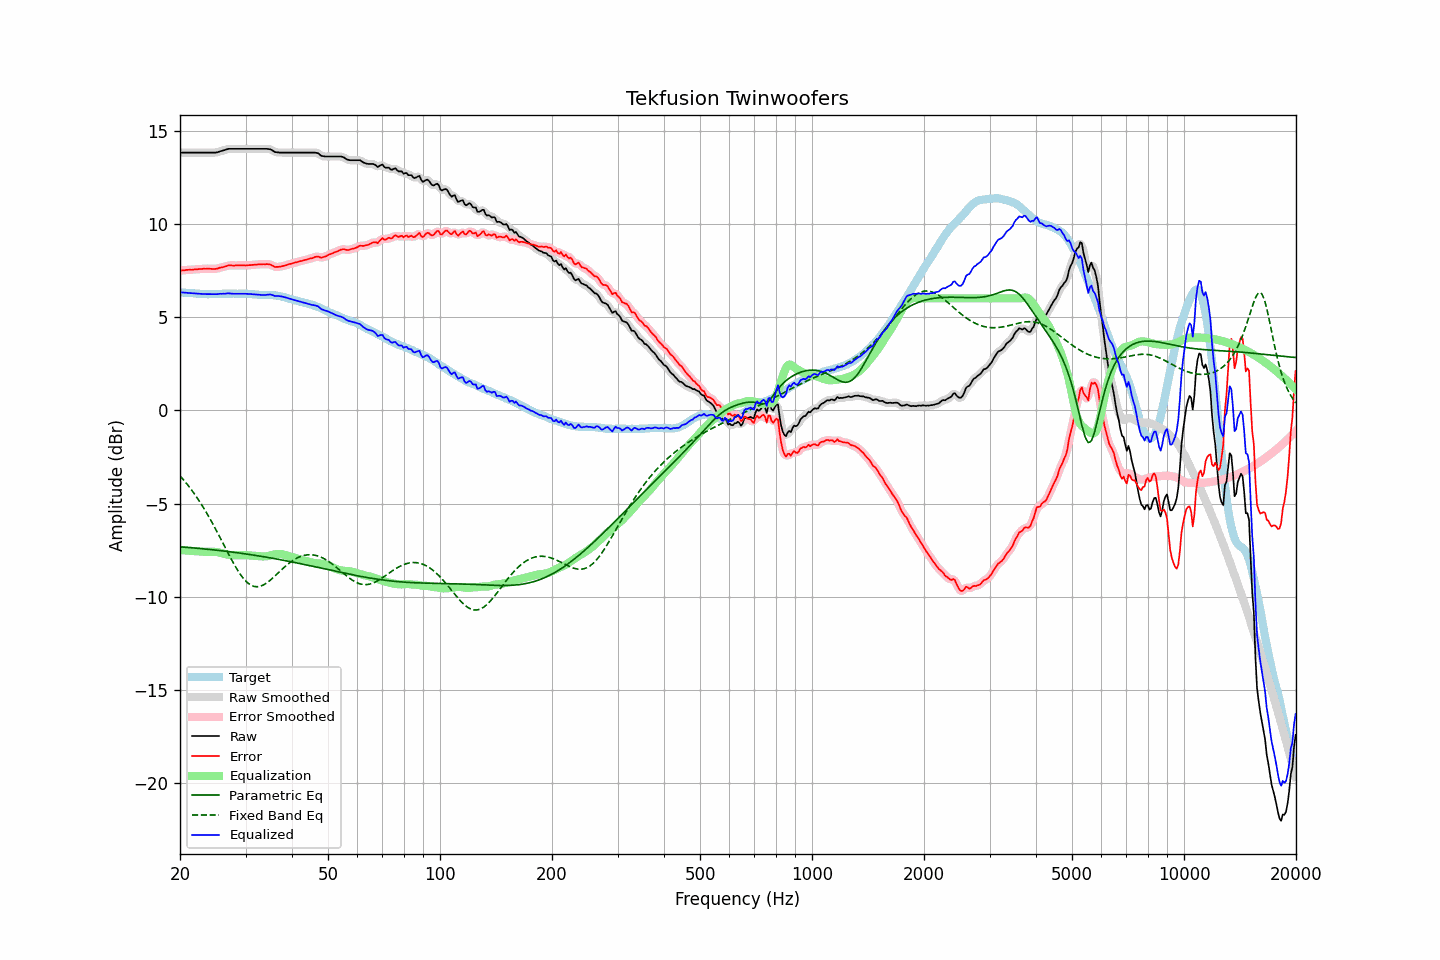

Values plotted in this chart, from the file beside it:
frequency, raw, error, smoothed, error_smoothed, equalization, parametric_eq, fixed_band_eq, equalized_raw, equalized_smoothed, target
20.00, 13.82, 7.49, 13.82, 7.49, -7.49, -7.32, -3.52, 6.33, 6.33, 6.33
20.20, 13.82, 7.50, 13.82, 7.50, -7.50, -7.33, -3.61, 6.32, 6.32, 6.32
20.40, 13.82, 7.51, 13.82, 7.51, -7.51, -7.33, -3.71, 6.31, 6.31, 6.31
20.61, 13.82, 7.51, 13.82, 7.51, -7.51, -7.34, -3.81, 6.30, 6.30, 6.31
20.81, 13.82, 7.53, 13.82, 7.52, -7.52, -7.35, -3.92, 6.30, 6.30, 6.29
21.02, 13.82, 7.53, 13.82, 7.53, -7.53, -7.36, -4.03, 6.29, 6.29, 6.29
21.23, 13.82, 7.54, 13.82, 7.53, -7.53, -7.36, -4.14, 6.28, 6.28, 6.28
21.44, 13.82, 7.53, 13.82, 7.54, -7.54, -7.37, -4.25, 6.28, 6.28, 6.29
21.66, 13.82, 7.54, 13.82, 7.54, -7.55, -7.38, -4.37, 6.27, 6.27, 6.28
21.87, 13.82, 7.55, 13.82, 7.55, -7.55, -7.39, -4.49, 6.27, 6.27, 6.27
22.09, 13.82, 7.56, 13.82, 7.56, -7.56, -7.39, -4.61, 6.26, 6.26, 6.26
22.31, 13.82, 7.56, 13.82, 7.56, -7.56, -7.40, -4.74, 6.25, 6.25, 6.26
22.54, 13.82, 7.57, 13.82, 7.57, -7.57, -7.41, -4.87, 6.25, 6.25, 6.25
22.76, 13.82, 7.57, 13.82, 7.58, -7.58, -7.42, -5.00, 6.24, 6.24, 6.24
22.99, 13.82, 7.58, 13.82, 7.58, -7.58, -7.43, -5.14, 6.23, 6.23, 6.23
23.22, 13.82, 7.59, 13.82, 7.59, -7.59, -7.43, -5.28, 6.23, 6.23, 6.22
23.45, 13.82, 7.58, 13.82, 7.59, -7.59, -7.44, -5.42, 6.23, 6.23, 6.23
23.69, 13.82, 7.59, 13.82, 7.59, -7.59, -7.45, -5.57, 6.23, 6.23, 6.22
23.92, 13.82, 7.60, 13.82, 7.59, -7.58, -7.46, -5.72, 6.23, 6.23, 6.22
24.16, 13.82, 7.59, 13.82, 7.59, -7.58, -7.47, -5.87, 6.23, 6.23, 6.23
24.40, 13.82, 7.58, 13.82, 7.58, -7.58, -7.48, -6.03, 6.23, 6.23, 6.24
24.65, 13.82, 7.58, 13.82, 7.58, -7.59, -7.49, -6.19, 6.23, 6.23, 6.24
24.89, 13.82, 7.58, 13.82, 7.58, -7.59, -7.50, -6.35, 6.22, 6.23, 6.24
25.14, 13.83, 7.59, 13.83, 7.60, -7.60, -7.51, -6.51, 6.22, 6.23, 6.24
25.39, 13.86, 7.62, 13.86, 7.62, -7.62, -7.52, -6.67, 6.24, 6.24, 6.24
25.65, 13.89, 7.65, 13.88, 7.64, -7.64, -7.53, -6.84, 6.25, 6.24, 6.24
25.91, 13.91, 7.66, 13.91, 7.66, -7.66, -7.54, -7.01, 6.24, 6.25, 6.25
26.16, 13.94, 7.68, 13.93, 7.68, -7.69, -7.55, -7.17, 6.25, 6.25, 6.25
26.43, 13.96, 7.70, 13.96, 7.71, -7.71, -7.56, -7.34, 6.25, 6.25, 6.25
26.69, 13.99, 7.73, 13.99, 7.74, -7.73, -7.57, -7.51, 6.26, 6.26, 6.25
26.96, 14.02, 7.77, 14.01, 7.76, -7.74, -7.58, -7.68, 6.27, 6.26, 6.25
27.23, 14.02, 7.77, 14.02, 7.77, -7.76, -7.59, -7.84, 6.26, 6.26, 6.25
27.50, 14.02, 7.77, 14.02, 7.77, -7.76, -7.60, -8.00, 6.25, 6.26, 6.25
27.77, 14.02, 7.76, 14.02, 7.76, -7.77, -7.61, -8.16, 6.25, 6.25, 6.26
28.05, 14.02, 7.76, 14.02, 7.77, -7.77, -7.62, -8.31, 6.25, 6.25, 6.26
28.33, 14.02, 7.77, 14.02, 7.77, -7.77, -7.63, -8.46, 6.25, 6.25, 6.25
28.62, 14.02, 7.77, 14.02, 7.77, -7.77, -7.64, -8.60, 6.25, 6.25, 6.24
28.90, 14.02, 7.76, 14.02, 7.77, -7.77, -7.66, -8.73, 6.25, 6.25, 6.25
29.19, 14.02, 7.77, 14.02, 7.77, -7.77, -7.67, -8.86, 6.25, 6.25, 6.25
29.48, 14.02, 7.77, 14.02, 7.76, -7.77, -7.68, -8.97, 6.25, 6.25, 6.25
29.78, 14.02, 7.77, 14.02, 7.76, -7.77, -7.69, -9.07, 6.25, 6.25, 6.25
30.08, 14.02, 7.76, 14.02, 7.77, -7.77, -7.70, -9.16, 6.25, 6.25, 6.26
30.38, 14.02, 7.77, 14.02, 7.77, -7.77, -7.72, -9.25, 6.24, 6.24, 6.25
30.68, 14.02, 7.78, 14.02, 7.78, -7.78, -7.73, -9.31, 6.24, 6.24, 6.23
30.99, 14.02, 7.79, 14.02, 7.79, -7.79, -7.74, -9.37, 6.23, 6.23, 6.23
31.30, 14.02, 7.80, 14.02, 7.80, -7.79, -7.76, -9.41, 6.22, 6.22, 6.22
31.61, 14.02, 7.80, 14.02, 7.80, -7.80, -7.77, -9.44, 6.22, 6.22, 6.22
31.93, 14.02, 7.81, 14.02, 7.81, -7.81, -7.78, -9.46, 6.21, 6.21, 6.21
32.24, 14.02, 7.81, 14.02, 7.82, -7.82, -7.80, -9.46, 6.20, 6.20, 6.20
32.57, 14.02, 7.83, 14.02, 7.82, -7.82, -7.81, -9.45, 6.19, 6.19, 6.19
32.89, 14.02, 7.83, 14.02, 7.83, -7.83, -7.82, -9.43, 6.19, 6.19, 6.19
33.22, 14.02, 7.83, 14.02, 7.83, -7.84, -7.84, -9.40, 6.18, 6.18, 6.19
33.55, 14.02, 7.83, 14.02, 7.83, -7.84, -7.85, -9.36, 6.18, 6.18, 6.18
33.89, 14.02, 7.83, 14.02, 7.83, -7.84, -7.87, -9.31, 6.18, 6.18, 6.19
34.23, 14.02, 7.84, 14.02, 7.84, -7.82, -7.88, -9.26, 6.19, 6.19, 6.18
34.57, 14.01, 7.83, 14.01, 7.83, -7.81, -7.90, -9.19, 6.20, 6.20, 6.18
34.92, 14.00, 7.82, 13.99, 7.82, -7.79, -7.91, -9.12, 6.21, 6.20, 6.17
35.27, 13.96, 7.78, 13.95, 7.78, -7.77, -7.93, -9.05, 6.19, 6.19, 6.18
35.62, 13.91, 7.74, 13.91, 7.73, -7.74, -7.94, -8.97, 6.16, 6.16, 6.17
35.97, 13.85, 7.68, 13.86, 7.70, -7.72, -7.96, -8.89, 6.12, 6.14, 6.16
... 635 more rows
